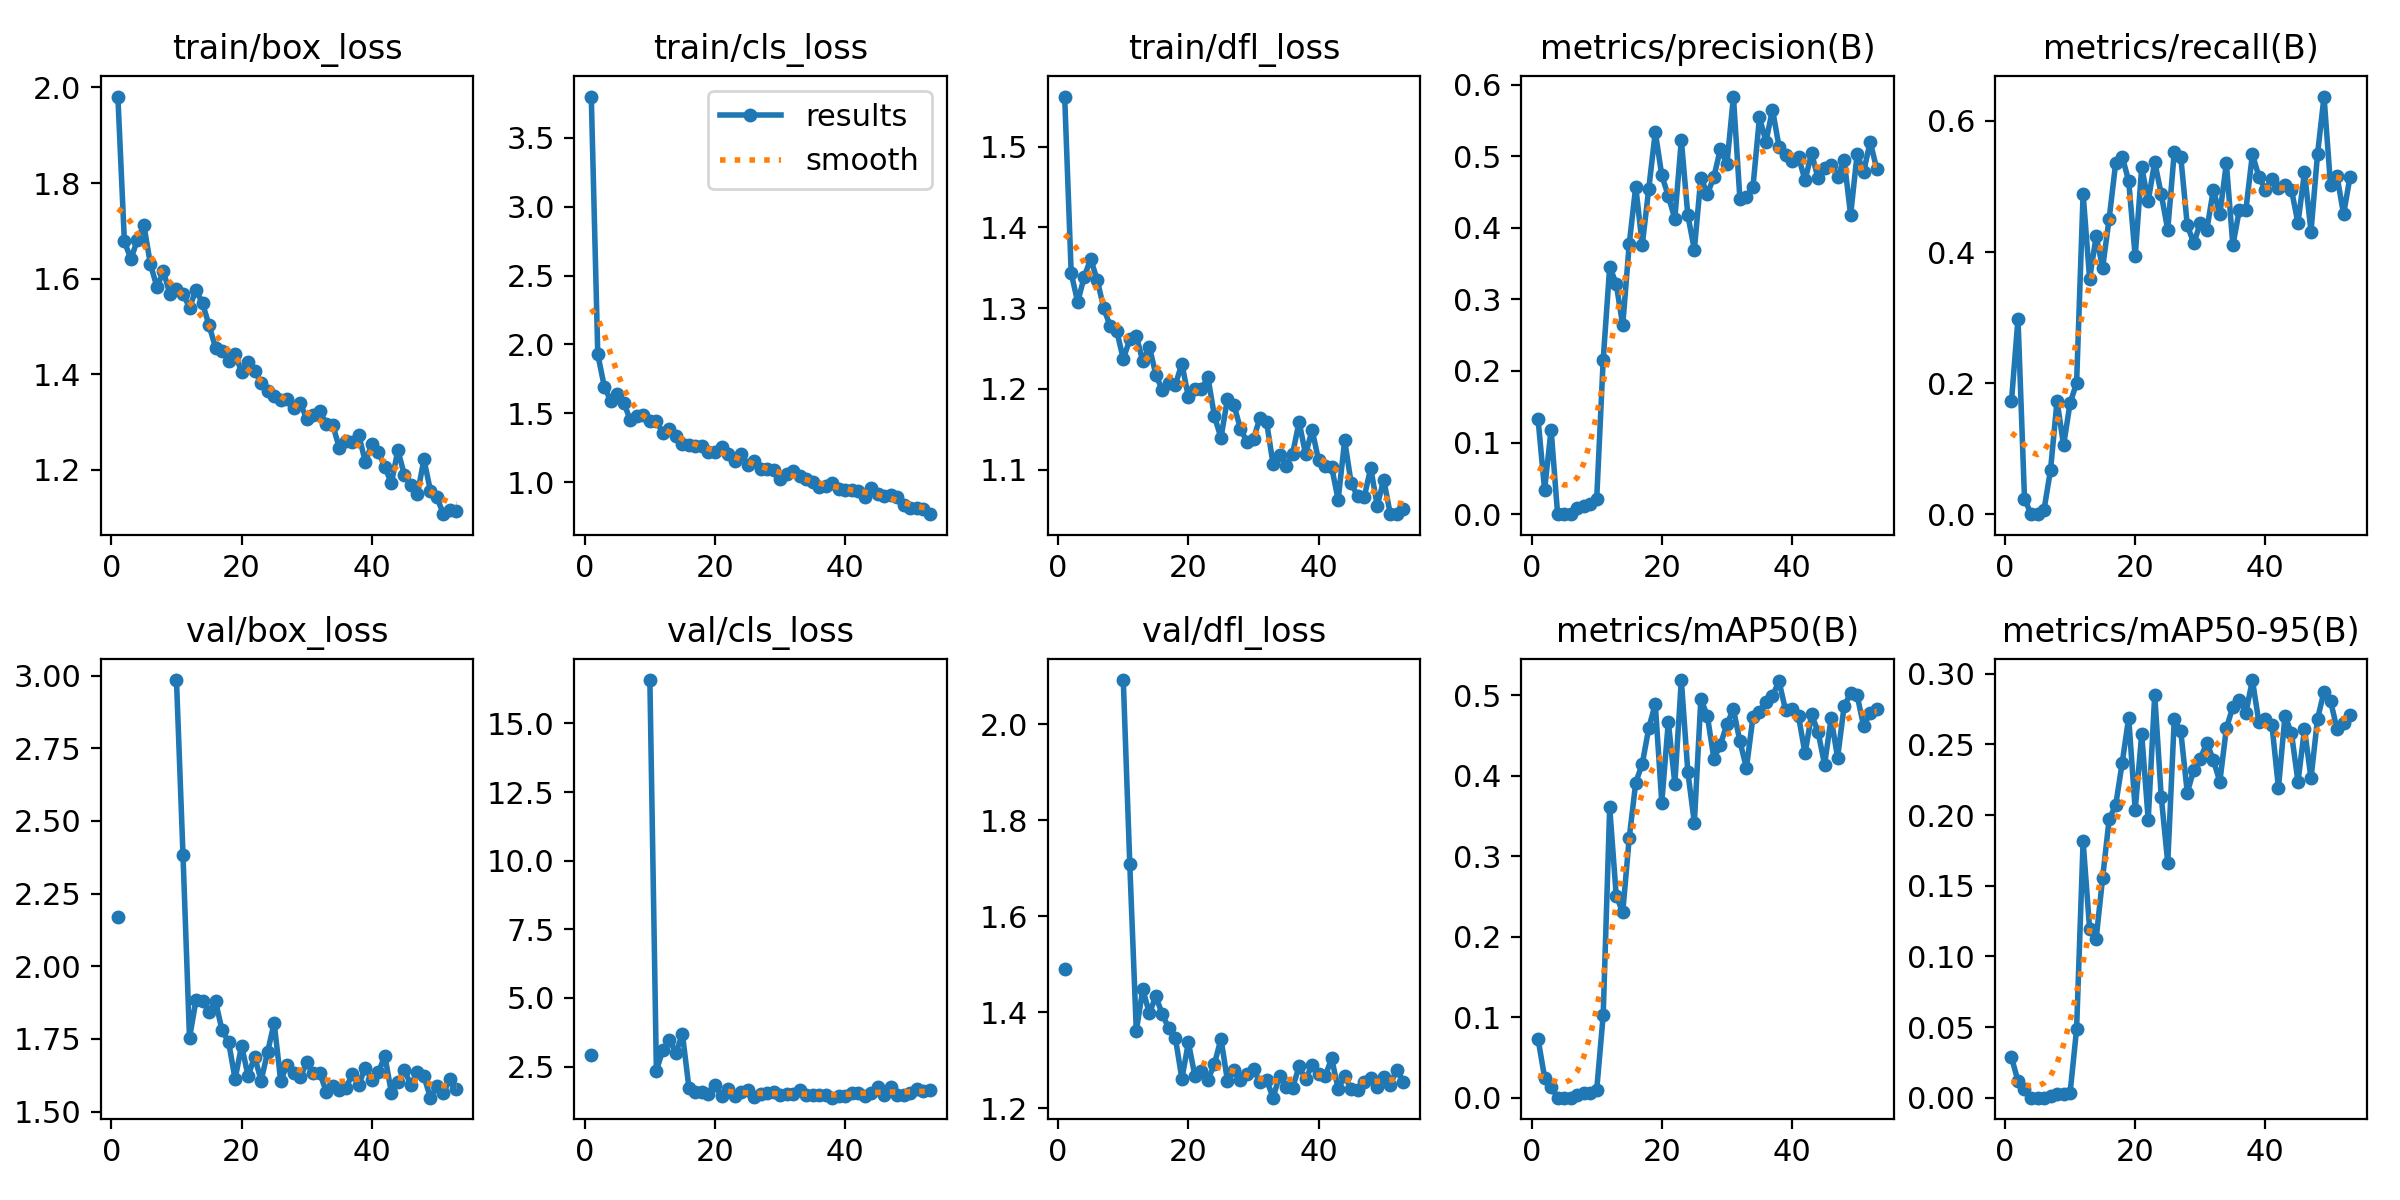

The table this chart was drawn from, first rows:
epoch, time, train/box_loss, train/cls_loss, train/dfl_loss, metrics/precision(B), metrics/recall(B), metrics/mAP50(B), metrics/mAP50-95(B), val/box_loss, val/cls_loss, val/dfl_loss, lr/pg0, lr/pg1, lr/pg2
1, 10.44, 1.981, 3.8, 1.562, 0.1325, 0.1724, 0.0728, 0.02863, 2.168, 2.918, 1.491, 0.08824, 0.00024, 0.00024
2, 16.61, 1.678, 1.928, 1.343, 0.03401, 0.2983, 0.02505, 0.01172, nan, nan, nan, 0.0755, 0.0004999, 0.0004999
3, 22.22, 1.641, 1.692, 1.308, 0.1182, 0.02373, 0.0136, 0.00622, nan, nan, nan, 0.06276, 0.0007597, 0.0007597
4, 27.38, 1.681, 1.589, 1.339, 0, 0, 0, 0, nan, nan, nan, 0.05002, 0.001019, 0.001019
5, 32.69, 1.711, 1.642, 1.361, 0, 0, 0, 0, nan, nan, nan, 0.03728, 0.001278, 0.001278
6, 37.72, 1.63, 1.576, 1.335, 0.00033, 0.00678, 0.00017, 3e-05, nan, nan, nan, 0.02454, 0.001536, 0.001536
7, 42.65, 1.583, 1.447, 1.3, 0.00838, 0.0678, 0.00284, 0.00127, nan, nan, nan, 0.01179, 0.001793, 0.001793
8, 47.62, 1.615, 1.479, 1.277, 0.01153, 0.1729, 0.00616, 0.00286, nan, nan, nan, 0.001989, 0.001989, 0.001989
9, 52.49, 1.567, 1.484, 1.272, 0.0139, 0.1051, 0.00563, 0.00239, nan, nan, nan, 0.001986, 0.001986, 0.001986
10, 57.47, 1.578, 1.442, 1.237, 0.02068, 0.1695, 0.00948, 0.0032, 2.985, 16.58, 2.092, 0.001982, 0.001982, 0.001982
11, 62.42, 1.568, 1.442, 1.261, 0.2155, 0.2, 0.1023, 0.04848, 2.383, 2.351, 1.708, 0.001978, 0.001978, 0.001978
12, 67.46, 1.539, 1.356, 1.266, 0.3458, 0.4891, 0.3604, 0.1814, 1.753, 3.106, 1.362, 0.001974, 0.001974, 0.001974
13, 72.49, 1.576, 1.385, 1.234, 0.3217, 0.3593, 0.2511, 0.1195, 1.884, 3.451, 1.448, 0.001969, 0.001969, 0.001969
14, 77.43, 1.548, 1.334, 1.253, 0.2639, 0.4237, 0.2302, 0.1124, 1.881, 3.01, 1.398, 0.001964, 0.001964, 0.001964
15, 82.42, 1.502, 1.276, 1.218, 0.3775, 0.3763, 0.3227, 0.1556, 1.843, 3.682, 1.433, 0.001958, 0.001958, 0.001958
16, 87.44, 1.455, 1.271, 1.198, 0.4576, 0.4508, 0.3914, 0.1971, 1.88, 1.723, 1.396, 0.001952, 0.001952, 0.001952
17, 92.5, 1.45, 1.262, 1.208, 0.3761, 0.5356, 0.4146, 0.2069, 1.78, 1.557, 1.366, 0.001945, 0.001945, 0.001945
18, 97.63, 1.428, 1.264, 1.205, 0.4546, 0.5458, 0.459, 0.2367, 1.74, 1.567, 1.347, 0.001938, 0.001938, 0.001938
19, 102.7, 1.442, 1.22, 1.231, 0.5337, 0.5085, 0.4891, 0.2689, 1.612, 1.507, 1.262, 0.00193, 0.00193, 0.00193
20, 107.9, 1.405, 1.217, 1.19, 0.4731, 0.3932, 0.3666, 0.2036, 1.727, 1.822, 1.337, 0.001923, 0.001923, 0.001923
21, 112.8, 1.425, 1.252, 1.199, 0.4447, 0.5293, 0.4668, 0.2572, 1.622, 1.419, 1.267, 0.001914, 0.001914, 0.001914
22, 117.7, 1.408, 1.206, 1.2, 0.4126, 0.478, 0.39, 0.1968, 1.69, 1.699, 1.277, 0.001906, 0.001906, 0.001906
23, 122.6, 1.382, 1.154, 1.214, 0.5224, 0.5377, 0.5187, 0.2852, 1.606, 1.441, 1.259, 0.001897, 0.001897, 0.001897
24, 127.8, 1.365, 1.202, 1.166, 0.4176, 0.4881, 0.4045, 0.2129, 1.706, 1.584, 1.293, 0.001887, 0.001887, 0.001887
25, 132.7, 1.354, 1.127, 1.139, 0.3696, 0.4339, 0.3416, 0.1661, 1.805, 1.642, 1.345, 0.001878, 0.001878, 0.001878
26, 137.6, 1.346, 1.15, 1.188, 0.4702, 0.5525, 0.4952, 0.2677, 1.607, 1.388, 1.258, 0.001867, 0.001867, 0.001867
27, 142.5, 1.348, 1.094, 1.18, 0.4471, 0.5454, 0.4741, 0.2592, 1.662, 1.493, 1.279, 0.001857, 0.001857, 0.001857
28, 147.4, 1.329, 1.093, 1.15, 0.4711, 0.4408, 0.4212, 0.2158, 1.635, 1.531, 1.258, 0.001846, 0.001846, 0.001846
29, 152.2, 1.339, 1.085, 1.135, 0.5101, 0.4136, 0.438, 0.232, 1.618, 1.555, 1.271, 0.001835, 0.001835, 0.001835
30, 157.1, 1.307, 1.023, 1.138, 0.4885, 0.4441, 0.4641, 0.2398, 1.669, 1.476, 1.281, 0.001823, 0.001823, 0.001823
31, 161.9, 1.315, 1.062, 1.164, 0.5834, 0.4339, 0.4822, 0.2512, 1.633, 1.49, 1.254, 0.001811, 0.001811, 0.001811
32, 166.8, 1.323, 1.078, 1.159, 0.4399, 0.4949, 0.4426, 0.239, 1.634, 1.515, 1.26, 0.001799, 0.001799, 0.001799
33, 171.7, 1.296, 1.042, 1.107, 0.4435, 0.4576, 0.4095, 0.2236, 1.568, 1.655, 1.222, 0.001786, 0.001786, 0.001786
34, 176.6, 1.294, 1.021, 1.118, 0.4568, 0.5356, 0.4728, 0.2613, 1.587, 1.455, 1.268, 0.001773, 0.001773, 0.001773
35, 181.5, 1.246, 0.9969, 1.105, 0.5541, 0.4102, 0.479, 0.2766, 1.574, 1.47, 1.244, 0.001759, 0.001759, 0.001759
36, 186.3, 1.26, 0.9611, 1.119, 0.5205, 0.4644, 0.492, 0.2811, 1.58, 1.473, 1.243, 0.001746, 0.001746, 0.001746
37, 191.2, 1.259, 0.9689, 1.159, 0.5653, 0.4644, 0.4987, 0.2723, 1.629, 1.466, 1.287, 0.001732, 0.001732, 0.001732
38, 196, 1.272, 0.9926, 1.119, 0.5136, 0.5492, 0.5174, 0.2955, 1.592, 1.366, 1.26, 0.001717, 0.001717, 0.001717
39, 201, 1.217, 0.9506, 1.149, 0.5023, 0.5152, 0.4814, 0.2656, 1.652, 1.436, 1.291, 0.001703, 0.001703, 0.001703
40, 205.9, 1.253, 0.9429, 1.111, 0.4938, 0.4949, 0.4825, 0.2678, 1.608, 1.436, 1.271, 0.001688, 0.001688, 0.001688
41, 210.7, 1.237, 0.9435, 1.105, 0.499, 0.5119, 0.4737, 0.2637, 1.635, 1.554, 1.267, 0.001672, 0.001672, 0.001672
42, 215.6, 1.206, 0.9362, 1.103, 0.4662, 0.4975, 0.4275, 0.2192, 1.692, 1.525, 1.304, 0.001657, 0.001657, 0.001657
43, 220.5, 1.172, 0.8918, 1.063, 0.5044, 0.5017, 0.4762, 0.2701, 1.566, 1.444, 1.241, 0.001641, 0.001641, 0.001641
44, 225.4, 1.241, 0.9596, 1.136, 0.4691, 0.4949, 0.4542, 0.2579, 1.603, 1.553, 1.267, 0.001625, 0.001625, 0.001625
45, 230.2, 1.189, 0.9139, 1.083, 0.4839, 0.4441, 0.4137, 0.2235, 1.642, 1.751, 1.241, 0.001609, 0.001609, 0.001609
46, 235.1, 1.168, 0.8948, 1.067, 0.4884, 0.522, 0.4714, 0.2607, 1.593, 1.47, 1.238, 0.001592, 0.001592, 0.001592
47, 240.1, 1.148, 0.9076, 1.066, 0.4708, 0.4313, 0.4224, 0.226, 1.636, 1.76, 1.255, 0.001575, 0.001575, 0.001575
48, 244.9, 1.222, 0.8893, 1.102, 0.4953, 0.5492, 0.4861, 0.2679, 1.621, 1.446, 1.263, 0.001558, 0.001558, 0.001558
49, 249.8, 1.156, 0.8315, 1.055, 0.4179, 0.6373, 0.5026, 0.2874, 1.548, 1.478, 1.244, 0.00154, 0.00154, 0.00154
50, 254.7, 1.142, 0.8147, 1.088, 0.5032, 0.5017, 0.4998, 0.2806, 1.587, 1.521, 1.266, 0.001523, 0.001523, 0.001523
51, 259.7, 1.107, 0.812, 1.045, 0.4782, 0.5156, 0.4613, 0.2609, 1.564, 1.683, 1.249, 0.001505, 0.001505, 0.001505
52, 264.6, 1.115, 0.8043, 1.045, 0.52, 0.4576, 0.4779, 0.2653, 1.614, 1.603, 1.281, 0.001487, 0.001487, 0.001487
53, 269.6, 1.114, 0.7664, 1.051, 0.4829, 0.5152, 0.483, 0.2709, 1.579, 1.644, 1.255, 0.001469, 0.001469, 0.001469
